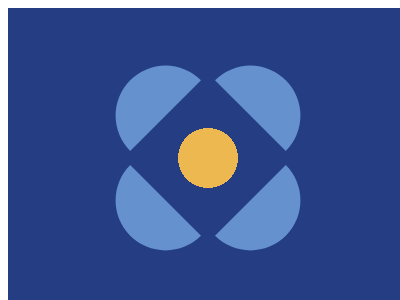

Here is a drawing made with CSS. Write the source that renders it.

<!-- file: 83.html -->
<!DOCTYPE html>
<html lang="en">
    <head>
        <meta charset="UTF-8" />
        <meta http-equiv="X-UA-Compatible" content="IE=edge" />
        <meta name="viewport" content="width=device-width, initial-scale=1.0" />
        <title>Document</title>
        <link rel="stylesheet" href="../base.css" />
        <style>
            body {
                background: #243d83;
            }
            div,
            *::before,
            *::after {
                content: '';
                position: absolute;
                inset: 0;
                margin: auto;
            }
            body::before,
            body::after {
                width: 100px;
                height: 220px;
                background: #6592cf;
                border-radius: 50px;
                transform: rotate(45deg);
            }
            body::after {
                transform: rotate(-45deg);
            }
            div {
                width: 120px;
                height: 120px;
                background: radial-gradient(circle, #eeb850 30px, 0, #243d83);
                z-index: 1;
                transform: rotate(45deg);
            }
        </style>
    </head>
    <body>
        <div></div>
    </body>
</html>


/* file: base.css */
html,
body {
    overflow: hidden;
}
html {
    width: 400px;
    height: 300px;
    background: #fff;
}
body {
    position: relative;
    width: 100%;
    height: 100%;
}
